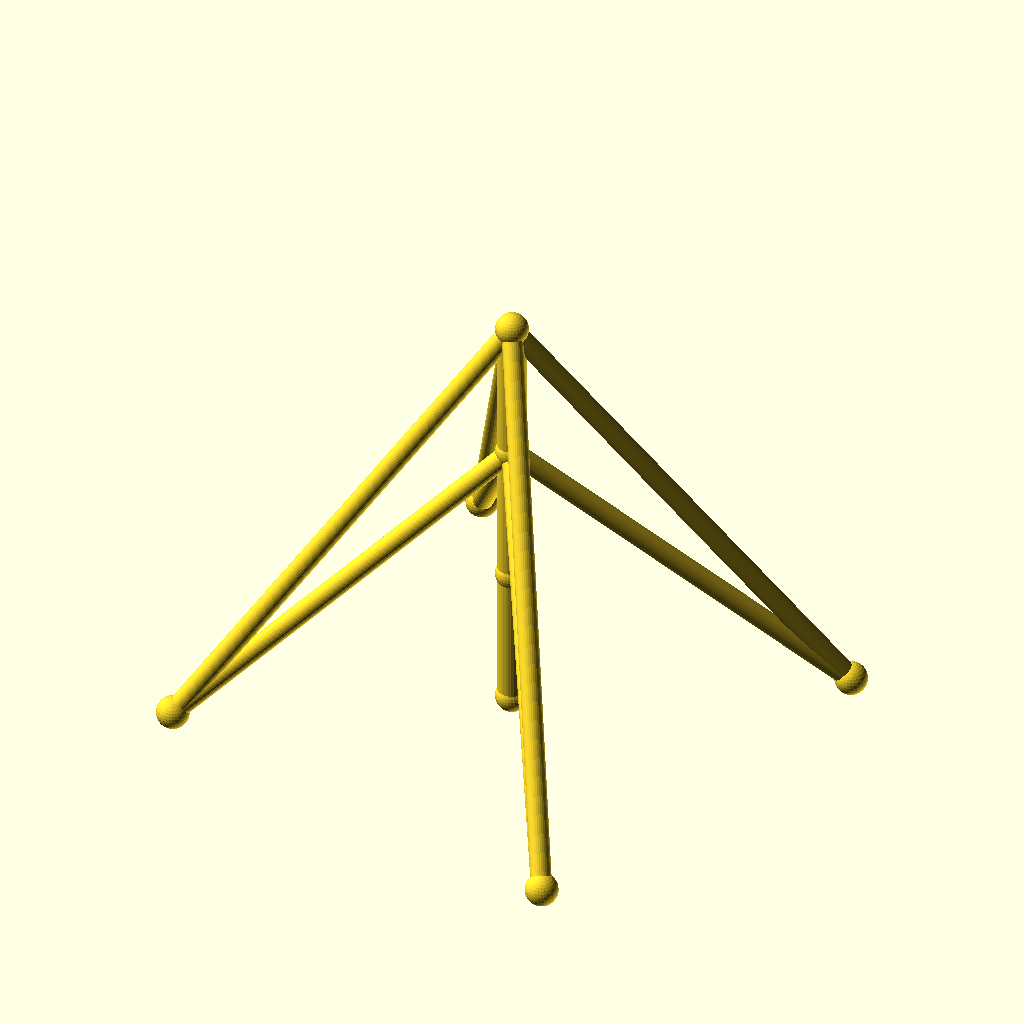
Cell 1: rendered with the file's own defaults.
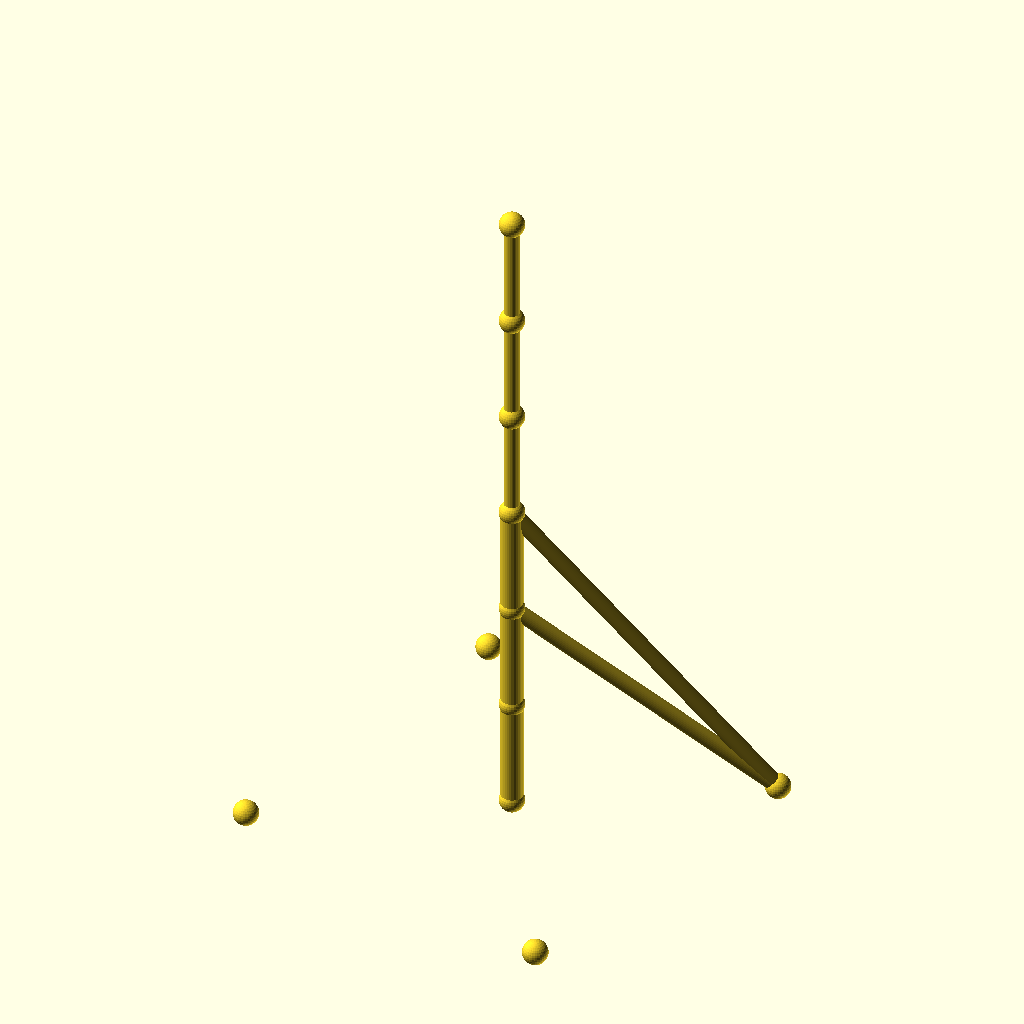
Cell 2: the same model with sections = 6.
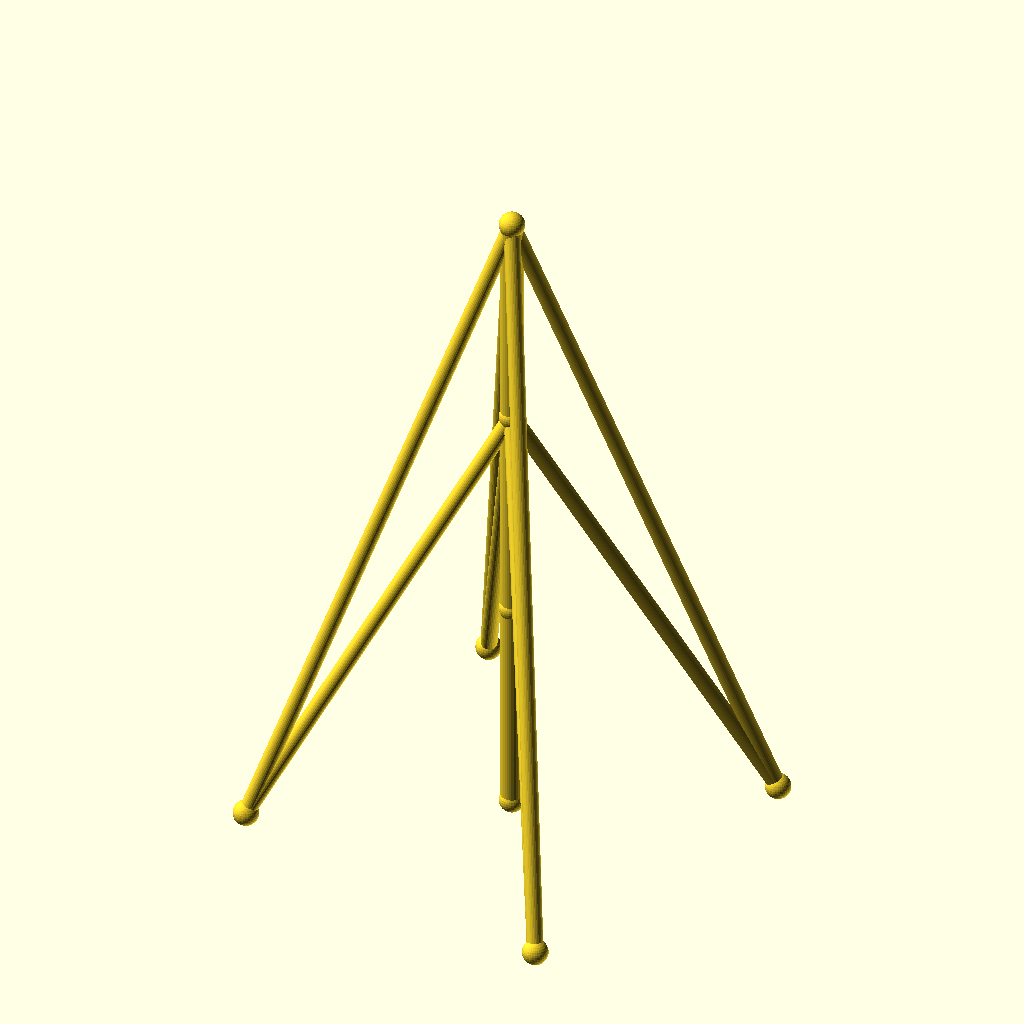
Cell 3: the same model with seg_h = 70.
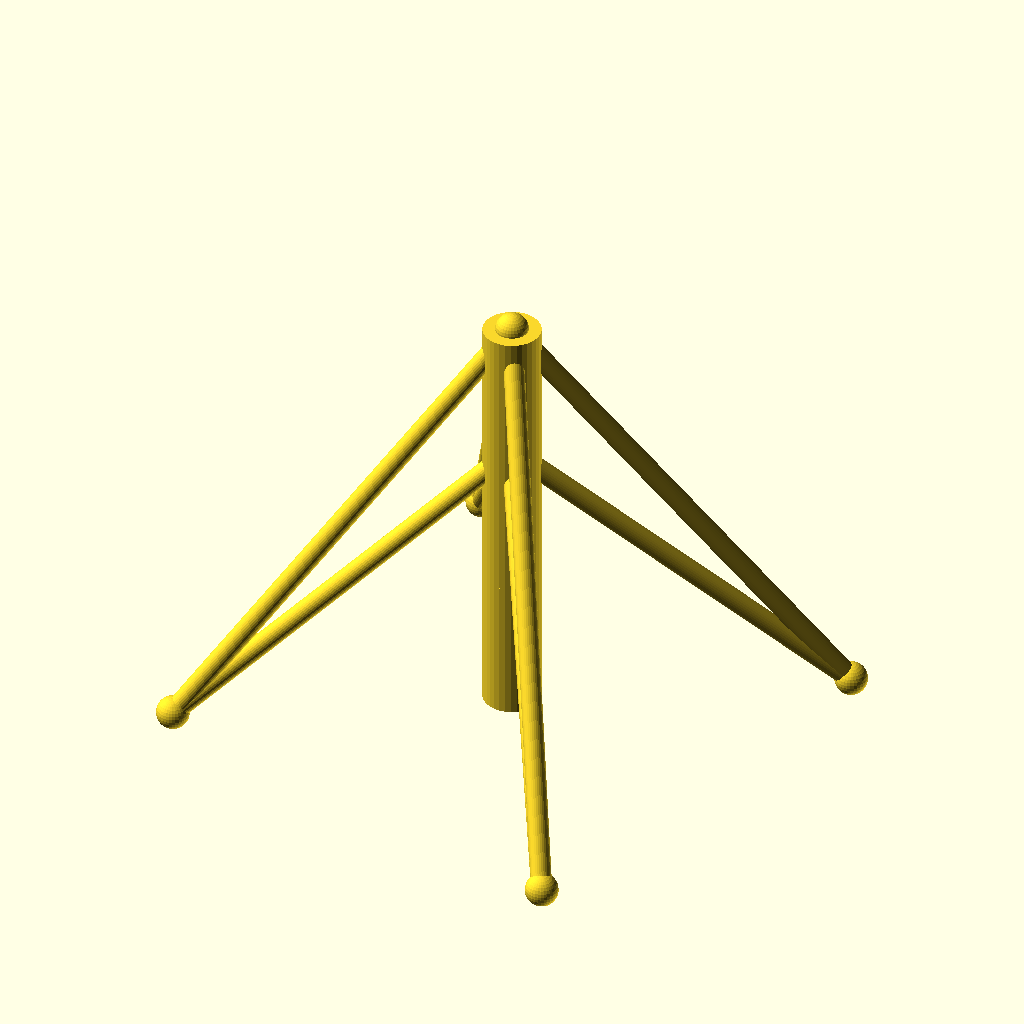
Cell 4: mast_r = 7 (everything else at default).
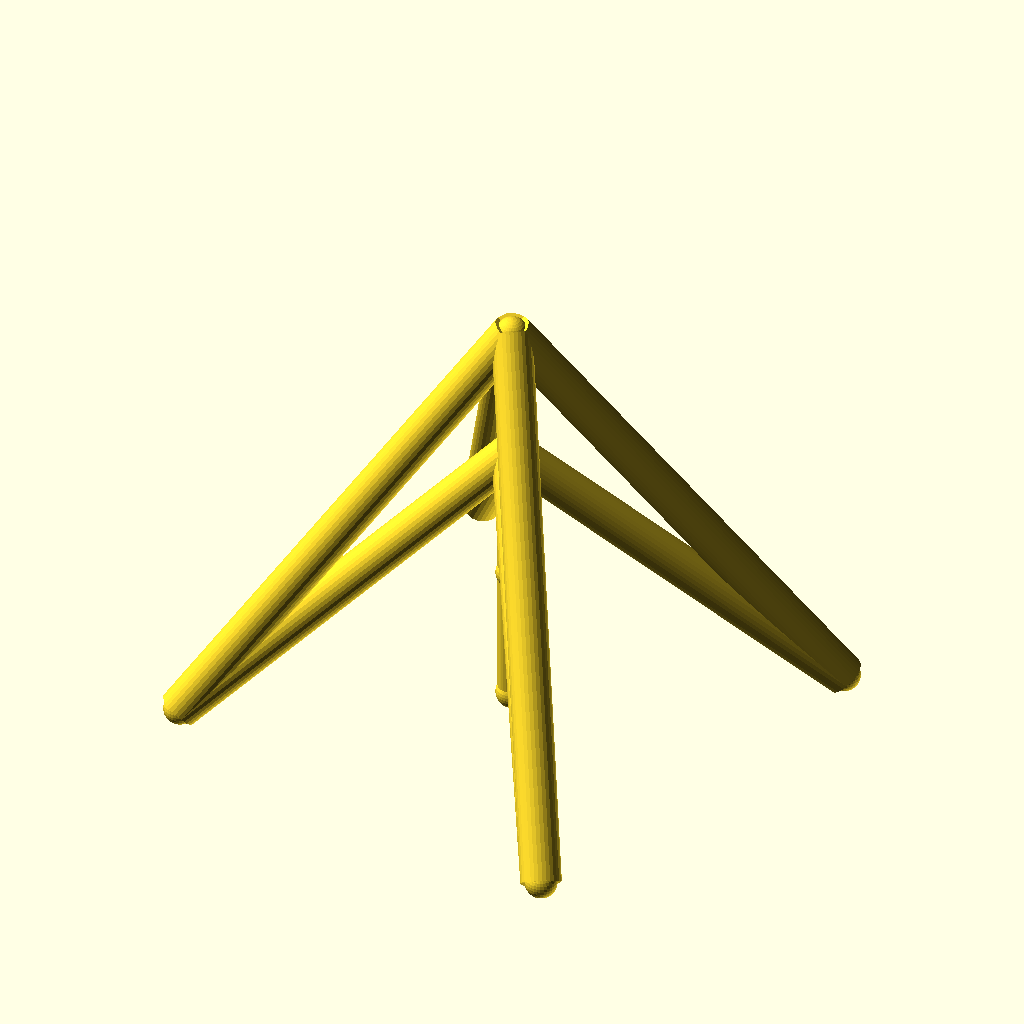
Cell 5: guy_r = 5 (everything else at default).
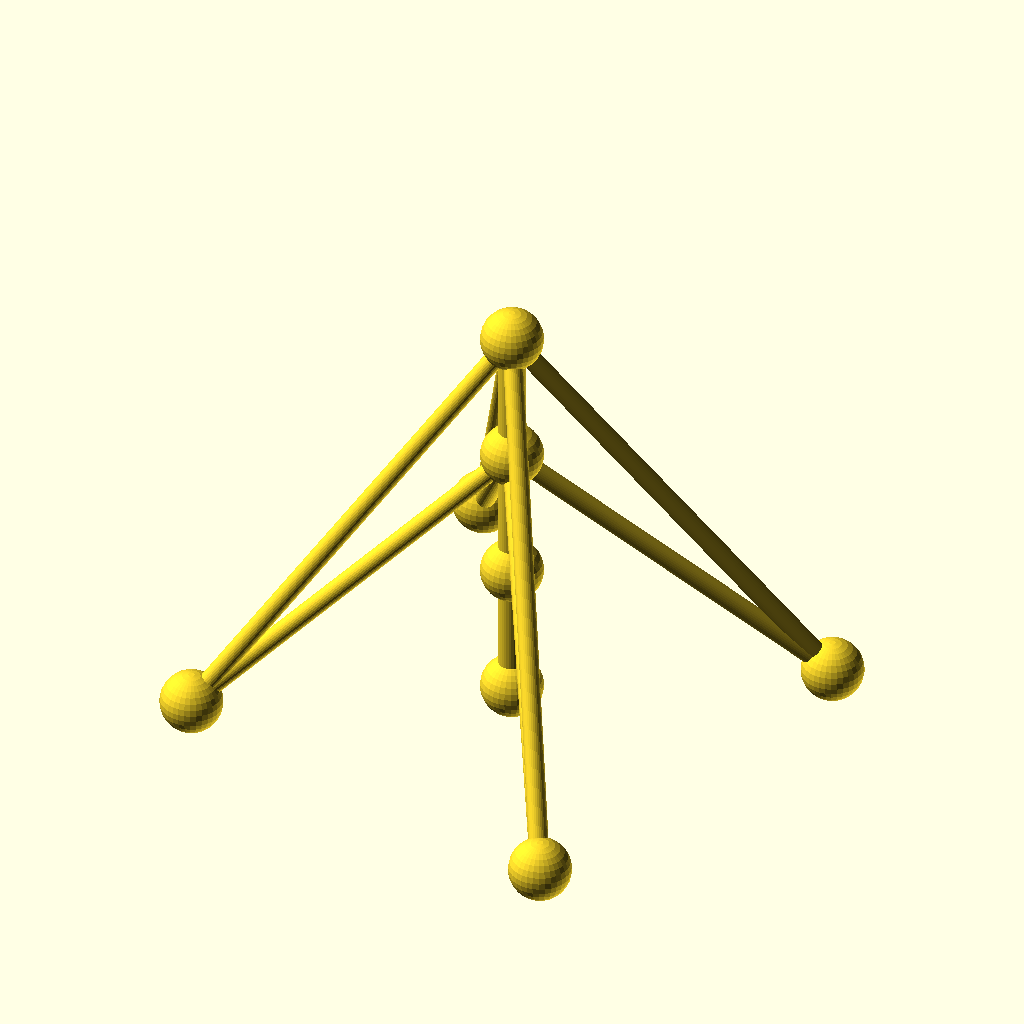
Cell 6: joint_r = 8 (everything else at default).
The same orthographic view direction (rotation 55°, 0°, 25°; colour scheme Cornfield) for every cell, with the view re-fitted per cell, so scale and position can differ between cells.
The OpenSCAD source (optional_data/data/wire2/guymasts/scene_0230.scad):
$fn = 32;

// ----------------------------------------------------------------------
// Guyed mast: 3 sections of 35 mm, 4 anchors on R80
// ----------------------------------------------------------------------

// --- parameters (mm) ---
sections = 3;             // number of mast sections
seg_h = 35;               // section height
mast_r = 3.5;             // mast member radius
guy_r = 2.5;              // guy wire radius
joint_r = 4;              // joint ball radius
anchors_n = 4;            // number of ground anchors
anchor_r = 80;            // anchor ring radius
anchor_step = 90;         // angle between anchors, degrees
anchor_a0 = 30;           // angle of the first anchor, degrees
tiers = 2;                // number of guy tiers
guy_h_3 = 105;            // guy tier height (section 3)
guy_h_2 = 70;             // guy tier height (section 2)

bbox_x = anchor_r * (cos(anchor_a0 + 0 * anchor_step) - cos(anchor_a0 + 2 * anchor_step)) + 2 * joint_r;  // overall X, joints included
bbox_y = anchor_r * (sin(anchor_a0 + 1 * anchor_step) - sin(anchor_a0 + 3 * anchor_step)) + 2 * joint_r;  // overall Y, joints included
bbox_z = sections * seg_h + 2 * joint_r;  // overall Z, joints included
mast_d = 2 * mast_r;  // mast trunk diameter
guy_d = 2 * guy_r;  // guy wire diameter
joint_d = 2 * joint_r;  // joint ball diameter
nodes = concat([for (i = [0 : sections]) [0, 0, i * seg_h]], [for (k = [0 : anchors_n - 1]) [anchor_r * cos(anchor_a0 + k * anchor_step), anchor_r * sin(anchor_a0 + k * anchor_step), 0]]);

module member(a, b, r) {
  /* round stock from joint a to joint b, ends buried in the joint balls */
  d = b - a;
  length = norm(d);
  translate(a) rotate([0, acos(d[2] / length), atan2(d[1], d[0])])
    cylinder(h = length, r = r);
}

module joint(p, r) {
  /* ball at the joint centre, fatter than every member meeting there */
  translate(p) sphere(r = r);
}

/* members - each call is one graph edge */
member(nodes[0], nodes[1], mast_r);
member(nodes[1], nodes[2], mast_r);
member(nodes[2], nodes[3], mast_r);
member(nodes[3], nodes[4], guy_r);
member(nodes[3], nodes[5], guy_r);
member(nodes[3], nodes[6], guy_r);
member(nodes[3], nodes[7], guy_r);
member(nodes[2], nodes[4], guy_r);
member(nodes[2], nodes[5], guy_r);
member(nodes[2], nodes[6], guy_r);
member(nodes[2], nodes[7], guy_r);

/* joint balls */
for (p = nodes) joint(p, joint_r);
Customizer parameters (derived from the source; name, type, default, range or options):
sections: number, default 3
seg_h: number, default 35
mast_r: number, default 3.5
guy_r: number, default 2.5
joint_r: number, default 4
anchors_n: number, default 4
anchor_r: number, default 80
anchor_step: number, default 90
anchor_a0: number, default 30
tiers: number, default 2
guy_h_3: number, default 105
guy_h_2: number, default 70
